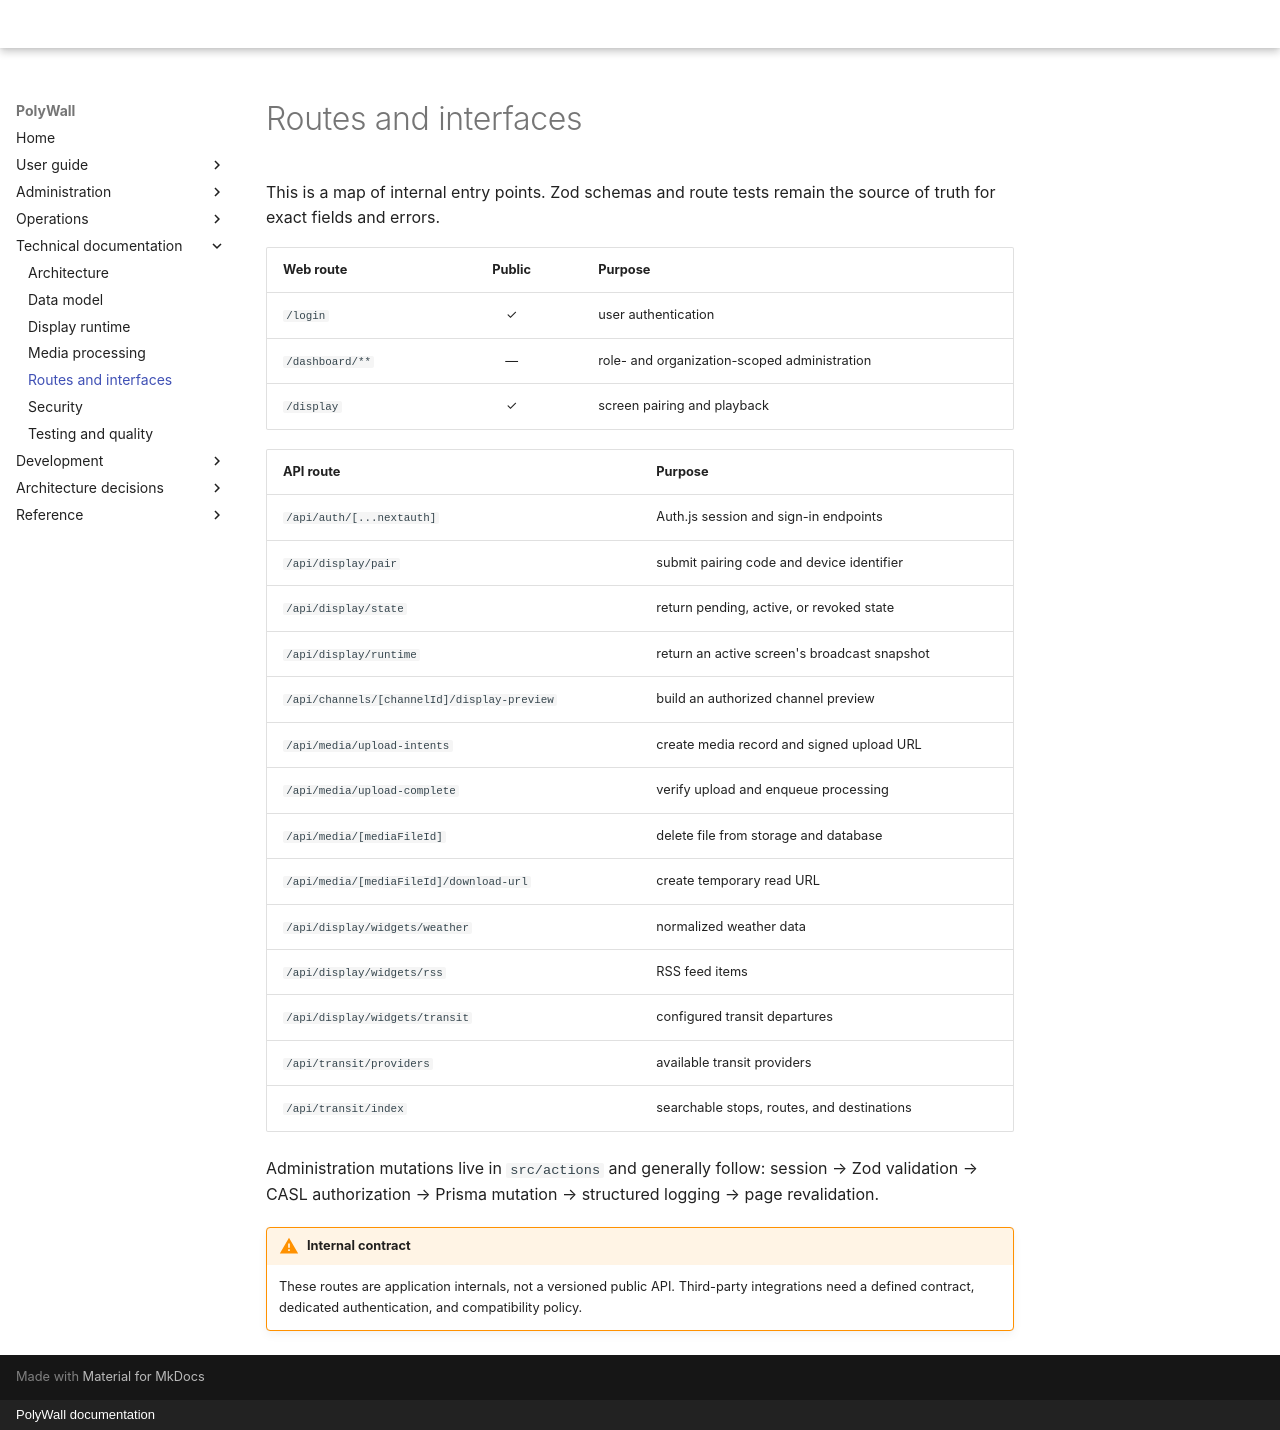

repository: Horizon-NTH/PolyWall · page: technical/routes-and-interfaces/index.html · generator: mkdocs · copyright: PolyWall documentation

# Routes and interfaces

This is a map of internal entry points. Zod schemas and route tests remain the source of truth for exact fields and errors.

| Web route | Public | Purpose |
|---|:---:|---|
| `/login` | ✓ | user authentication |
| `/dashboard/**` | — | role- and organization-scoped administration |
| `/display` | ✓ | screen pairing and playback |

| API route | Purpose |
|---|---|
| `/api/auth/[...nextauth]` | Auth.js session and sign-in endpoints |
| `/api/display/pair` | submit pairing code and device identifier |
| `/api/display/state` | return pending, active, or revoked state |
| `/api/display/runtime` | return an active screen's broadcast snapshot |
| `/api/channels/[channelId]/display-preview` | build an authorized channel preview |
| `/api/media/upload-intents` | create media record and signed upload URL |
| `/api/media/upload-complete` | verify upload and enqueue processing |
| `/api/media/[mediaFileId]` | delete file from storage and database |
| `/api/media/[mediaFileId]/download-url` | create temporary read URL |
| `/api/display/widgets/weather` | normalized weather data |
| `/api/display/widgets/rss` | RSS feed items |
| `/api/display/widgets/transit` | configured transit departures |
| `/api/transit/providers` | available transit providers |
| `/api/transit/index` | searchable stops, routes, and destinations |

Administration mutations live in `src/actions` and generally follow: session → Zod validation → CASL authorization → Prisma mutation → structured logging → page revalidation.

<!-- @formatter:off -->
!!! warning "Internal contract"
    These routes are application internals, not a versioned public API. Third-party integrations need a defined contract, dedicated authentication, and compatibility policy.
<!-- @formatter:on -->
